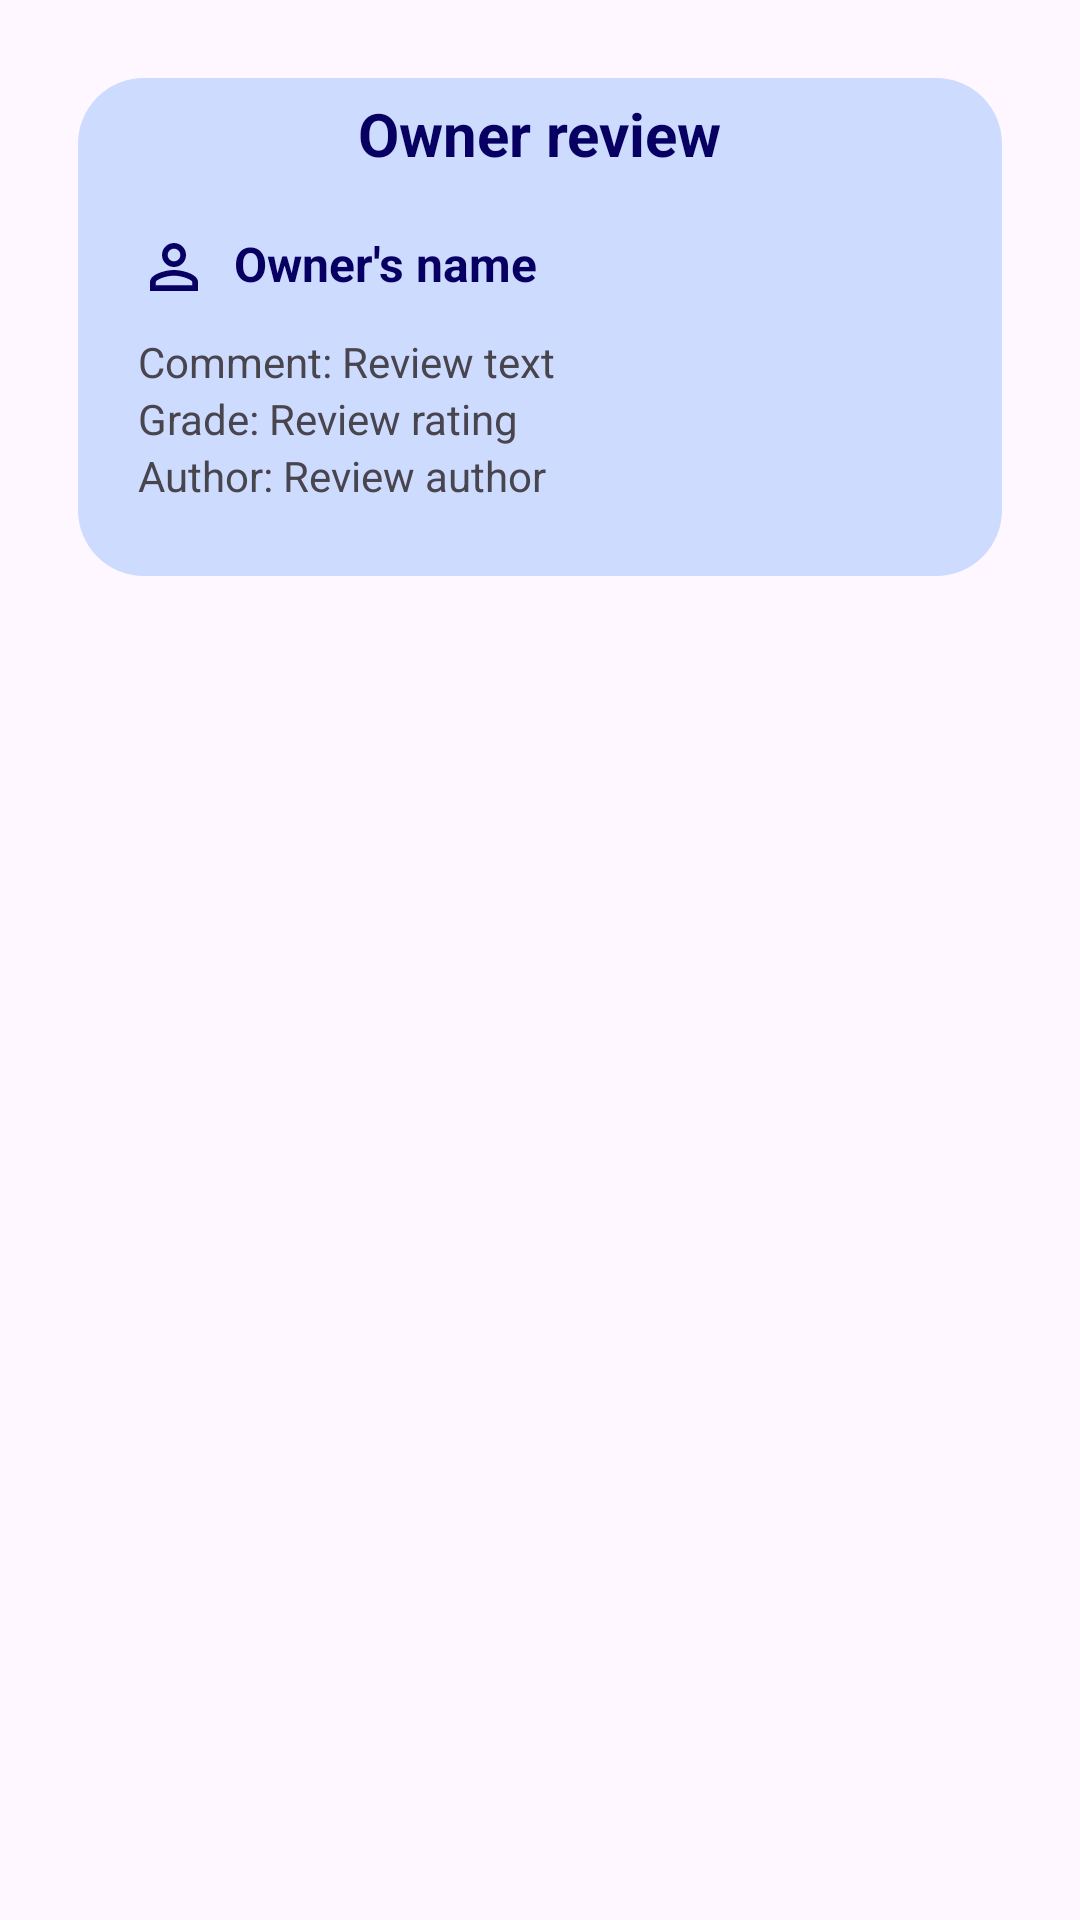

The Android layout XML behind this screen, and the referenced resources:
<!-- AndroidManifest.xml: application theme Theme.V2 -->
<!-- res/layout/owner_review_approval.xml -->
<?xml version="1.0" encoding="utf-8"?>
<RelativeLayout xmlns:android="http://schemas.android.com/apk/res/android"
    android:layout_width="match_parent"
    android:layout_height="match_parent"
    android:padding="16dp">

    <LinearLayout
        android:id="@+id/blueSquareContainer"
        android:layout_width="match_parent"
        android:layout_height="wrap_content"
        android:layout_marginStart="10dp"
        android:layout_marginTop="10dp"
        android:layout_marginEnd="10dp"
        android:layout_marginBottom="10dp"
        android:background="@drawable/round_card_blueish"
        android:orientation="vertical"
        android:paddingBottom="10dp">

        <TextView
            android:id="@+id/headerTextView"
            android:layout_width="wrap_content"
            android:layout_height="wrap_content"
            android:layout_gravity="center_horizontal"
            android:layout_marginLeft="0dp"
            android:layout_marginTop="5dp"
            android:text="Owner review"
            android:textColor="@color/logo"
            android:textSize="20sp"
            android:textStyle="bold" />

        <LinearLayout
            android:id="@+id/reviewContainer"
            android:layout_width="match_parent"
            android:layout_height="wrap_content"
            android:layout_marginLeft="10dp"
            android:layout_marginRight="10dp"
            android:orientation="vertical">


            <LinearLayout
                android:id="@+id/reviewItem"
                android:layout_width="match_parent"
                android:layout_height="wrap_content"
                android:layout_gravity="center_horizontal"
                android:layout_marginTop="9dp"
                android:background="@drawable/rounded_edges_review"
                android:layout_marginBottom="4dp"
                android:orientation="vertical"
                android:padding="10dp">

                <LinearLayout
                    android:layout_width="match_parent"
                    android:layout_height="wrap_content"
                    android:layout_marginBottom="10dp"
                    android:orientation="horizontal">

                    <ImageView
                        android:id="@+id/ownerIcon"
                        android:layout_width="24dp"
                        android:layout_height="24dp"
                        android:layout_marginRight="8dp"
                        android:contentDescription="Owner Icon"
                        android:src="@drawable/nav_person" />

                    <TextView
                        android:id="@+id/ownerReview"
                        android:layout_width="wrap_content"
                        android:layout_height="wrap_content"
                        android:text="Owner's name"
                        android:textColor="@color/logo"
                        android:textSize="16sp"
                        android:textStyle="bold" />
                </LinearLayout>

                <TextView
                    android:id="@+id/commentReview"
                    android:layout_width="wrap_content"
                    android:layout_height="wrap_content"
                    android:text="Comment: Review text" />

                <TextView
                    android:id="@+id/gradeReview"
                    android:layout_width="wrap_content"
                    android:layout_height="wrap_content"
                    android:text="Grade: Review rating" />

                <TextView
                    android:id="@+id/authorReview"
                    android:layout_width="wrap_content"
                    android:layout_height="wrap_content"
                    android:text="Author: Review author" />

            </LinearLayout>
        </LinearLayout>
    </LinearLayout>
    </RelativeLayout>
<!-- resources referenced by this layout -->
<resources>
  <color name="logo">#070062</color>
  <!-- drawable nav_person (drawable) -->
  <vector android:height="24dp" android:tint="#070062"
      android:viewportHeight="24" android:viewportWidth="24"
      android:width="24dp" xmlns:android="http://schemas.android.com/apk/res/android">
      <path android:fillColor="@android:color/white" android:pathData="M12,5.9c1.16,0 2.1,0.94 2.1,2.1s-0.94,2.1 -2.1,2.1S9.9,9.16 9.9,8s0.94,-2.1 2.1,-2.1m0,9c2.97,0 6.1,1.46 6.1,2.1v1.1L5.9,18.1L5.9,17c0,-0.64 3.13,-2.1 6.1,-2.1M12,4C9.79,4 8,5.79 8,8s1.79,4 4,4 4,-1.79 4,-4 -1.79,-4 -4,-4zM12,13c-2.67,0 -8,1.34 -8,4v3h16v-3c0,-2.66 -5.33,-4 -8,-4z"/>
  </vector>
  <!-- drawable round_card_blueish (drawable) -->
  <?xml version="1.0" encoding="utf-8"?>
  <shape xmlns:android="http://schemas.android.com/apk/res/android">
      <corners android:radius="22dp" /> 
      <solid android:color="@color/nav_bar_figma" /> 
  </shape>
  <style name="Theme.V2" parent="Base.Theme.BookIT" />
  <color name="nav_bar_figma">#CDDBFF</color>
  <style name="Base.Theme.BookIT" parent="Theme.Material3.DayNight.NoActionBar">
          
          
          <item name="android:statusBarColor">@color/logo</item>
          <item name="colorPrimary">@color/logo</item>
          <item name="android:textColorPrimary">@color/white</item>
      </style>
  <color name="white">#FFFFFFFF</color>
</resources>
